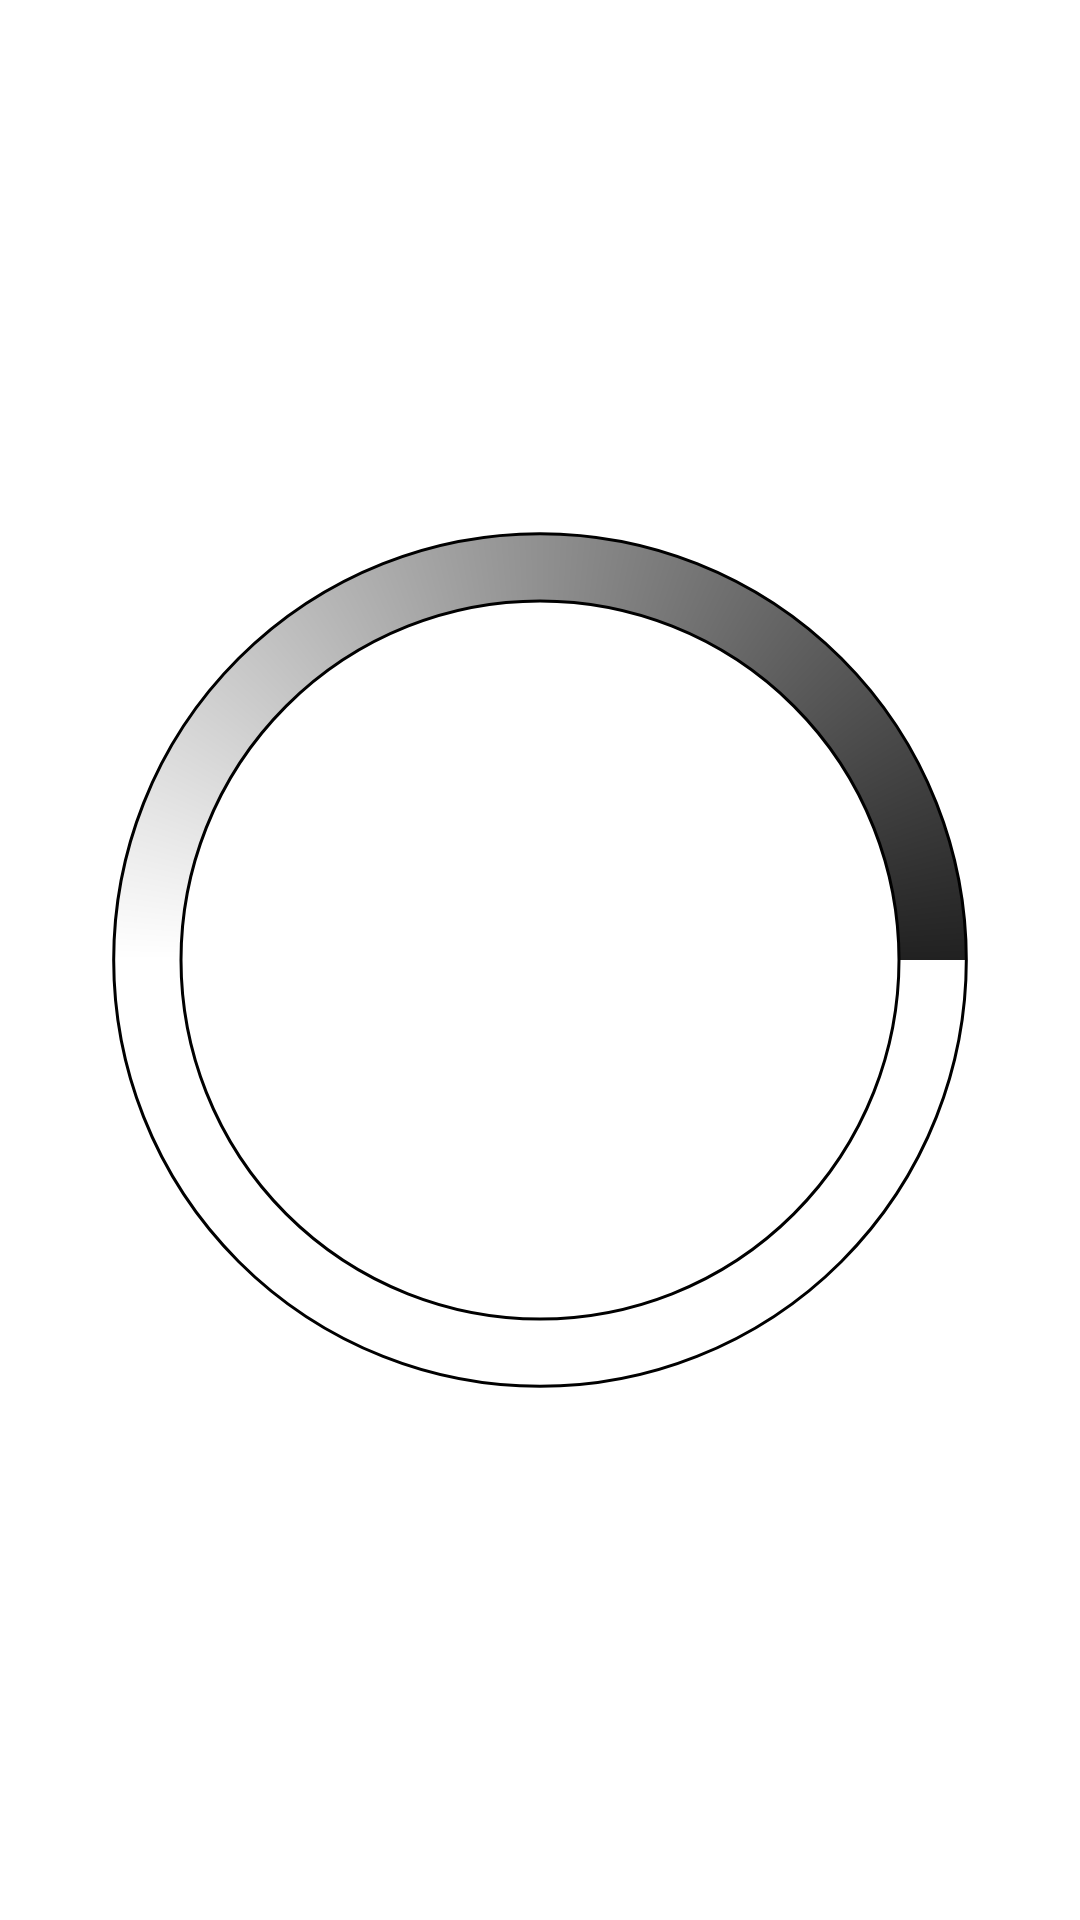

The Android layout XML behind this screen, and the referenced resources:
<!-- AndroidManifest.xml: application theme Theme.WomenSafety -->
<!-- res/layout/progress_bar.xml -->
<?xml version="1.0" encoding="utf-8"?>
<ProgressBar xmlns:android="http://schemas.android.com/apk/res/android"
    android:layout_width="wrap_content"
    android:layout_height="wrap_content"
    xmlns:app="http://schemas.android.com/apk/res-auto"
    android:indeterminateDrawable="@drawable/app_loader"
    android:indeterminateDuration="800"
    android:orientation="vertical"
    app:layout_constraintTop_toTopOf="parent"
    app:layout_constraintBottom_toBottomOf="parent"
    app:layout_constraintStart_toStartOf="parent"
    app:layout_constraintEnd_toEndOf="parent"
    android:id="@+id/progress_bar" />
<!-- resources referenced by this layout -->
<resources>
  <!-- drawable app_loader (drawable) -->
  <?xml version="1.0" encoding="utf-8"?>
  <rotate xmlns:android="http://schemas.android.com/apk/res/android"
      android:fromDegrees="0"
      android:pivotX="50%"
      android:pivotY="50%"
      android:toDegrees="360">
  
      <shape
          android:bottom="16dp"
          android:innerRadiusRatio="3"
          android:shape="ring"
          android:thicknessRatio="16"
          android:useLevel="false">
  
          <stroke
              android:width="1dp"
              android:color="@color/transparent"/>
          <size
              android:width="24dp"
              android:height="24dp"/>
  
          <gradient
              android:angle="0"
              android:endColor="@color/background"
              android:centerColor="@color/white"
              android:startColor="@color/white"
              android:type="sweep"
              android:useLevel="false"/>
  
          <padding
              android:bottom="2dp"
              android:left="2dp"
              android:right="2dp"
              android:top="2dp"/>
      </shape>
  
  </rotate>
  <style name="Theme.WomenSafety" parent="Theme.MaterialComponents.DayNight.NoActionBar">
          
          <item name="colorPrimary">@color/purple_500</item>
          <item name="colorPrimaryVariant">@color/background</item>
          <item name="colorOnPrimary">@color/white</item>
          
          <item name="colorSecondary">@color/teal_200</item>
          <item name="colorSecondaryVariant">@color/teal_700</item>
          <item name="colorOnSecondary">@color/black</item>
          
          <item name="android:statusBarColor">?attr/colorPrimaryVariant</item>
          
      </style>
  <color name="background">#212121</color>
  <color name="white">#FFFFFFFF</color>
  <color name="purple_500">#FF6200EE</color>
  <color name="teal_200">#FF03DAC5</color>
  <color name="teal_700">#FF018786</color>
  <color name="black">#FF000000</color>
</resources>
